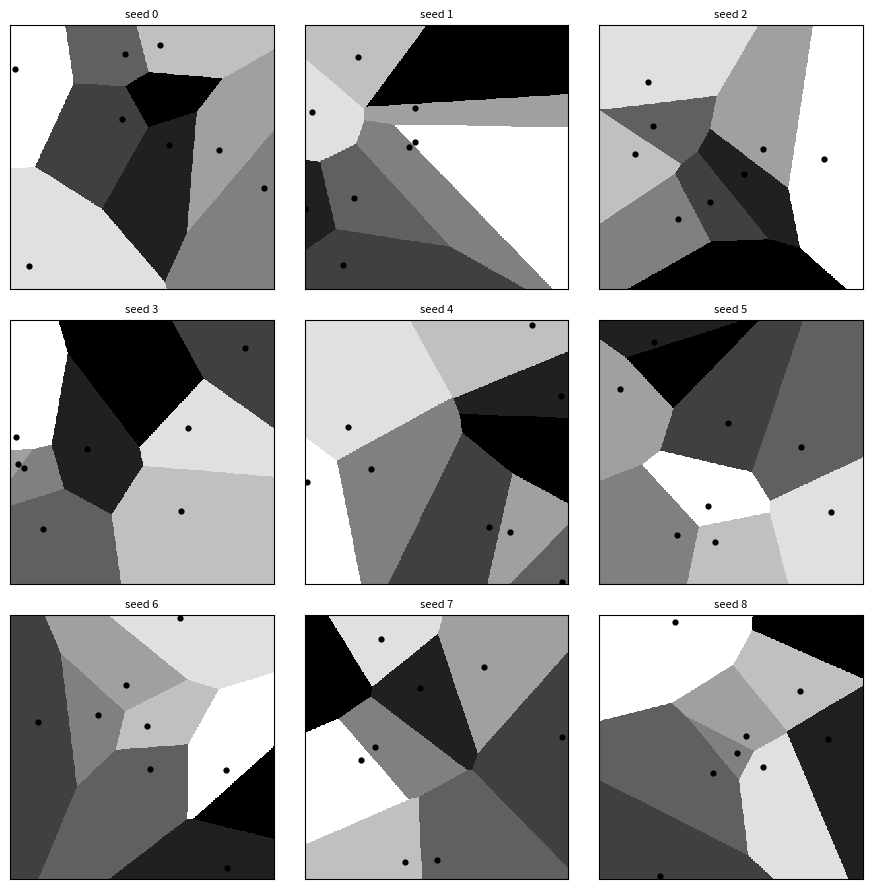

Python code for this plot:
"""
Nine 1-NN Voronoi diagrams in one go
------------------------------------
• 9 seeds (0‥8) → 9 subplots
• 9 random points per subplot (unit square)
• Greyscale shading = printer-friendly
"""
import numpy as np
import matplotlib.pyplot as plt

def voronoi_1nn(points, resolution=400):
    xs = np.linspace(0, 1, resolution)
    ys = np.linspace(0, 1, resolution)
    gx, gy = np.meshgrid(xs, ys)  # (res, res)

    dists = np.sqrt(
        (gx[None] - points[:, 0][:, None, None])**2 +
        (gy[None] - points[:, 1][:, None, None])**2
    )
    return np.argmin(dists, axis=0)     # label = nearest seed

# ---------- parameters ----------
n_points   = 9
resolution = 400
seeds      = range(9)   # 0‥8

fig, axes = plt.subplots(3, 3, figsize=(9, 9), sharex=True, sharey=True)

for ax, seed in zip(axes.flat, seeds):
    np.random.seed(seed)
    pts = np.random.rand(n_points, 2)           # 9 seed points
    regions = voronoi_1nn(pts, resolution)

    ax.imshow(regions,
              extent=(0, 1, 0, 1),
              origin="lower",
              interpolation="nearest",
              cmap="gray")                      # grayscale palette
    ax.scatter(pts[:, 0], pts[:, 1], c="black", s=12)
    ax.set_title(f"seed {seed}", fontsize=8)
    ax.set_xticks([]); ax.set_yticks([])

plt.tight_layout()
plt.show()

